Run: headless pygame with SDL's dummy video driver; simulated clock (each Clock.tick advances the game by its frame time, no real sleeping); random seed 0; keys injected as events and as key.get_pressed() state; mouse plan: one left click at the window centre at the start of phase 2, then a move to the lower-right quarter at the start of phase 3.
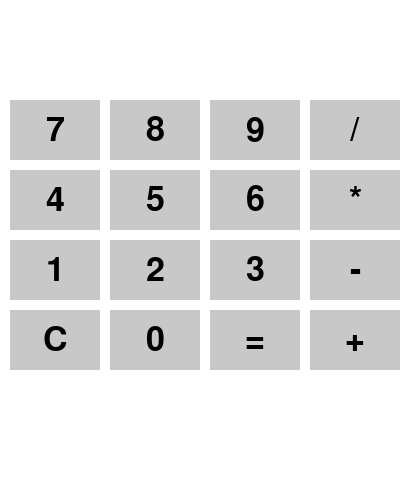
Frame 1 of 4 · flips 1–60 · no input
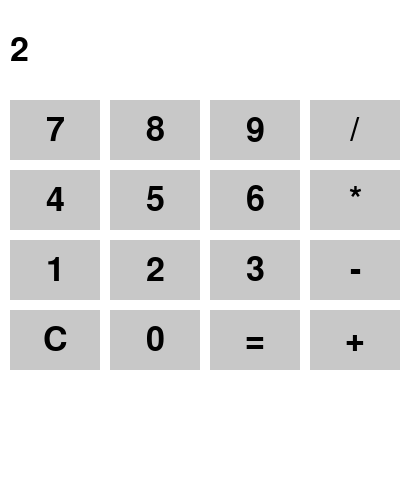
Frame 2 of 4 · flips 61–180 · clicked the window centre · tapped SPACE, RETURN · held RIGHT (→), D
Frame 3 of 4 · flips 181–300 · moved the mouse to the lower-right quarter · held DOWN (↓), S · screen unchanged from frame 2, image omitted
Frame 4 of 4 · flips 301–420 · held LEFT (←), A, UP (↑), W · screen unchanged from frame 3, image omitted

The pygame program that drew these frames:

import sys

import pygame

pygame.init()

WIDTH, HEIGHT = 400, 500

WHITE = (255, 255, 255)
BLACK = (0, 0, 0)
GRAY = (200, 200, 200)
BLUE = (50, 50, 255)

screen = pygame.display.set_mode((WIDTH, HEIGHT))
pygame.display.set_caption("Calculator")

# font = pygame.font.Font(None, 50)
font = pygame.font.SysFont("bahnschrift", 50)
small_font = pygame.font.Font(None, 40)

BUTTON_WIDTH = 90
BUTTON_HEIGHT = 60
PADDING = 10

current_input = ""
result = None

buttons = [
    ['7', '8', '9', '/'],
    ['4', '5', '6', '*'],
    ['1', '2', '3', '-'],
    ['C', '0', '=', '+']
]


def draw_buttons():
    for i, row in enumerate(buttons):
        for j, button in enumerate(row):
            x = PADDING + j * (BUTTON_WIDTH + PADDING)
            y = 100 + i * (BUTTON_HEIGHT + PADDING)
            pygame.draw.rect(screen, GRAY, (x, y, BUTTON_WIDTH, BUTTON_HEIGHT))
            text = font.render(button, True, BLACK)
            screen.blit(text, (
            x + BUTTON_WIDTH // 2 - text.get_width() // 2, y + BUTTON_HEIGHT // 2 - text.get_height() // 2))


def display_input(text):
    pygame.draw.rect(screen, WHITE, (0, 0, WIDTH, 100))
    rendered_text = font.render(text, True, BLACK)
    screen.blit(rendered_text, (PADDING, 50 - rendered_text.get_height() // 2))


def evaluate_expression(expression):
    try:
        return str(eval(expression))
    except Exception:
        return "Error"


def main():
    global current_input, result

    running = True
    while running:
        screen.fill(WHITE)
        display_input(current_input if result is None else result)
        draw_buttons()
        pygame.display.flip()

        for event in pygame.event.get():
            if event.type == pygame.QUIT:
                pygame.quit()
                sys.exit()
            if event.type == pygame.MOUSEBUTTONDOWN and event.button == 1:
                x, y = event.pos
                for i, row in enumerate(buttons):
                    for j, button in enumerate(row):
                        btn_x = PADDING + j * (BUTTON_WIDTH + PADDING)
                        btn_y = 100 + i * (BUTTON_HEIGHT + PADDING)
                        if btn_x <= x <= btn_x + BUTTON_WIDTH and btn_y <= y <= btn_y + BUTTON_HEIGHT:
                            if button == "C":
                                current_input = ""
                                result = None
                            elif button == "=":
                                result = evaluate_expression(current_input)
                                current_input = ""
                            else:
                                if result is not None:
                                    result = None
                                    current_input = ""
                                current_input += button


if __name__ == "__main__":
    main()
